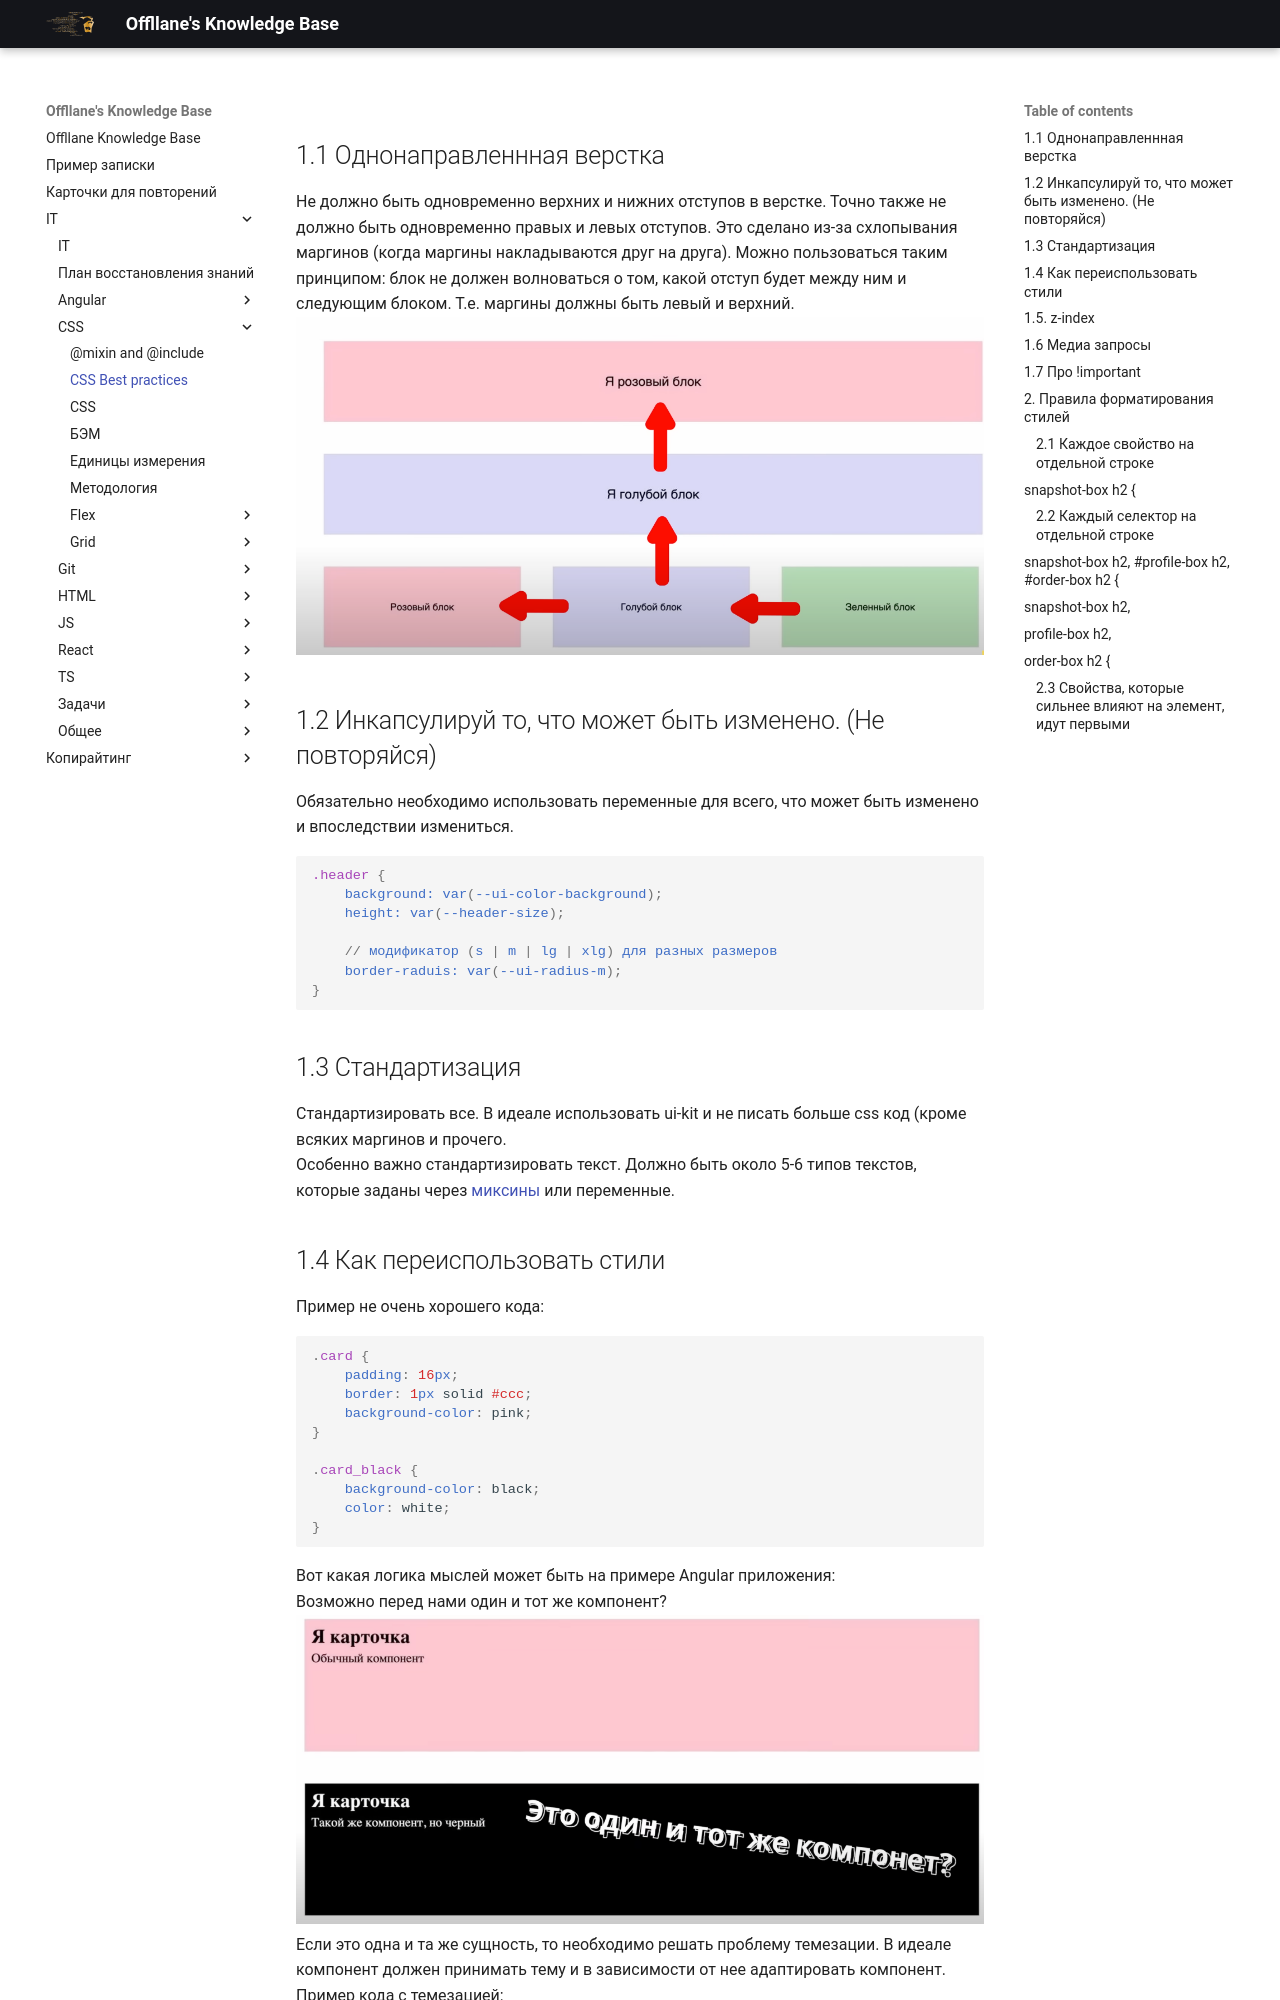

repository: Offllane/PublishedKnowledgeBase · page: IT/CSS/CSS Best practices/index.html · generator: mkdocs

---

reviews:
- date: 2026-06-05T10:10:33.674+00:00
  rating: 2

---
## 1.1 Однонаправленнная верстка
Не должно быть одновременно верхних и нижних отступов в верстке. Точно также не должно быть одновременно правых и левых отступов. Это сделано из-за схлопывания маргинов (когда маргины накладываются друг на друга). Можно пользоваться таким принципом: блок не должен волноваться о том, какой отступ будет между ним и следующим блоком. Т.е. маргины должны быть левый и верхний.![[Pasted image 20230728214342.png]]

## 1.2 Инкапсулируй то, что может быть изменено. (Не повторяйся)
Обязательно необходимо использовать переменные для всего, что может быть изменено и впоследствии измениться.
```scss
.header {
	background: var(--ui-color-background);
	height: var(--header-size);

	// модификатор (s | m | lg | xlg) для разных размеров
	border-raduis: var(--ui-radius-m);
}
```

## 1.3 Стандартизация
Стандартизировать все. В идеале использовать ui-kit и не писать больше css код (кроме всяких маргинов и прочего. 
Особенно важно стандартизировать текст. Должно быть около 5-6 типов текстов, которые заданы через [[@mixin and @include|миксины]] или переменные.
